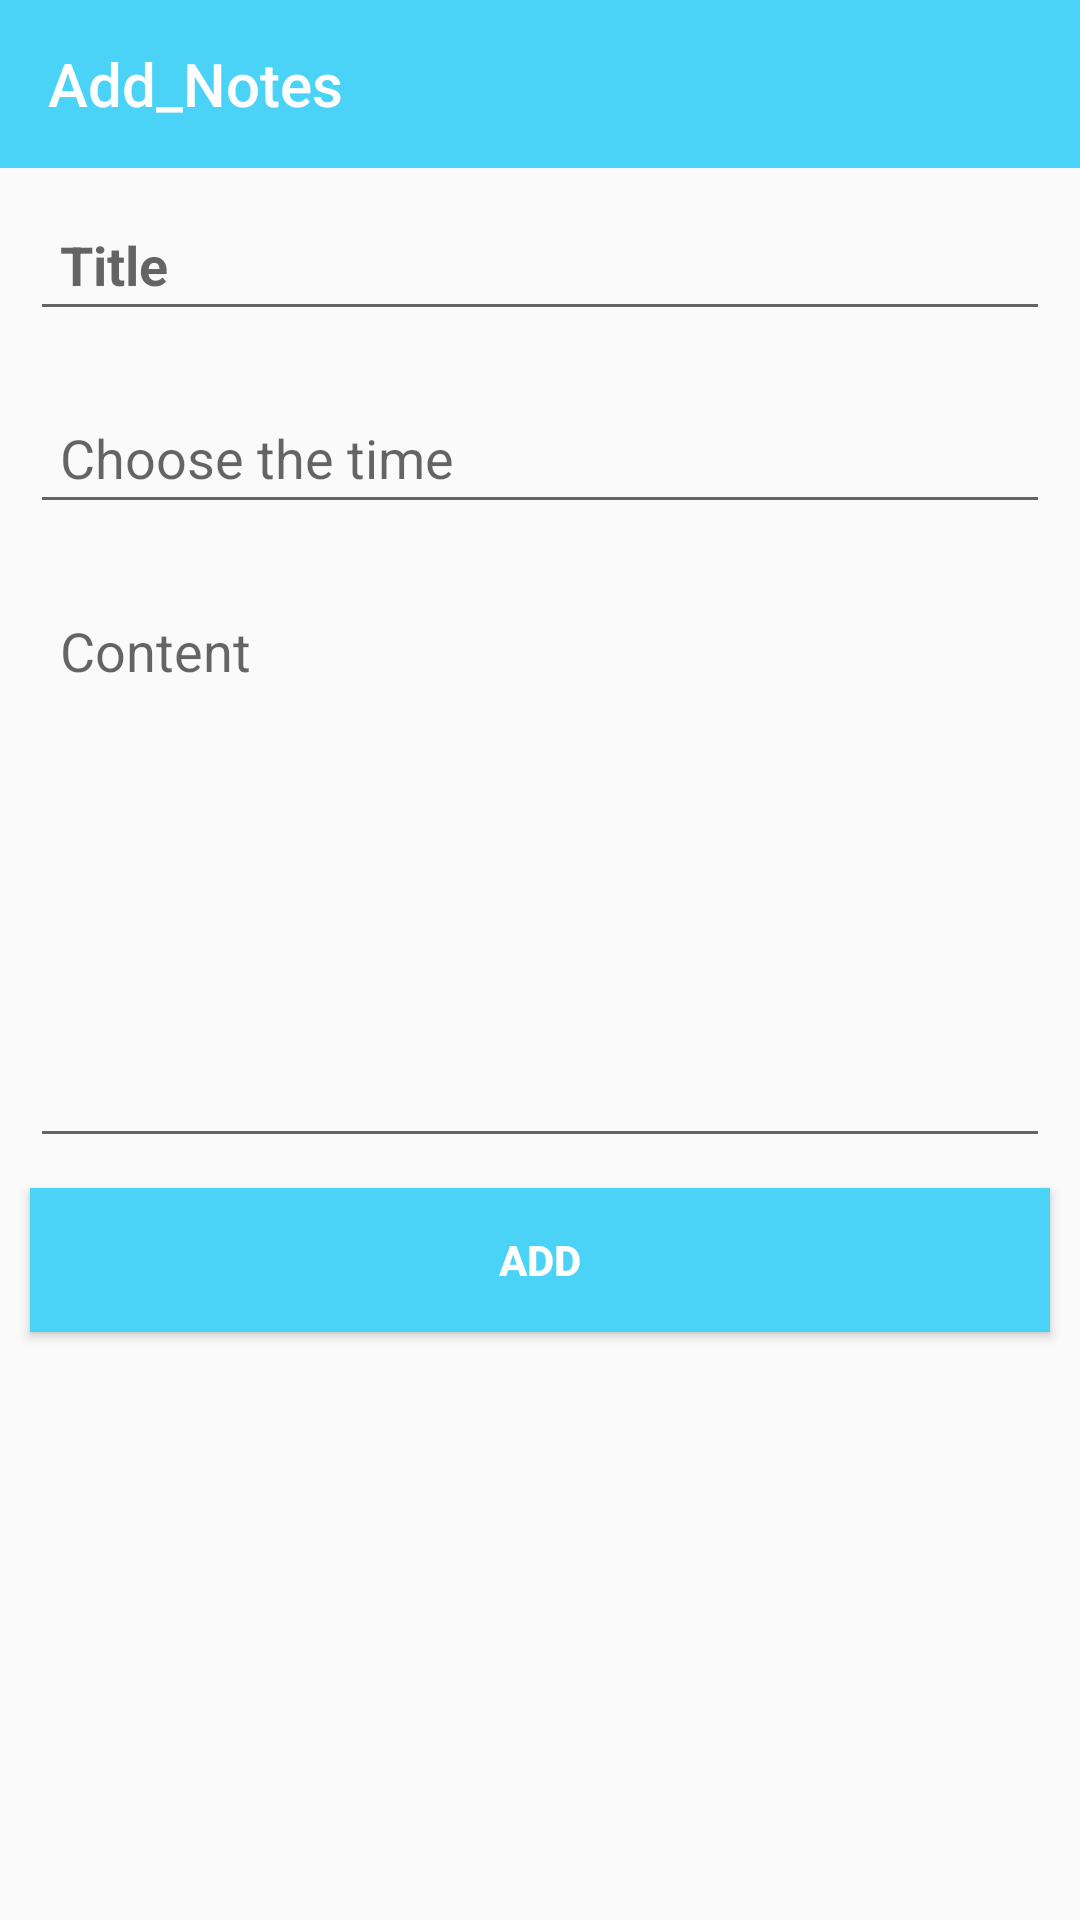

Write the Android layout XML for this screen, with the resource values it uses.
<!-- AndroidManifest.xml: activity theme AppTheme.NoActionBar -->
<!-- res/layout/activity_add_todo.xml -->
<?xml version="1.0" encoding="utf-8"?>
<LinearLayout xmlns:android="http://schemas.android.com/apk/res/android"
   android:orientation="vertical"
    xmlns:app="http://schemas.android.com/apk/res-auto"
    xmlns:tools="http://schemas.android.com/tools"
    android:layout_width="match_parent"
    android:layout_height="match_parent"
    tools:context=".AddTodoActivity">
<android.support.v7.widget.Toolbar
    android:id="@+id/toolbar"
    android:layout_width="match_parent"
    app:title="Add_Notes"
    android:gravity="center_horizontal"
    android:layout_height="wrap_content"
    android:background="#4bd2f7"
    app:titleTextColor="#fff"
    >


</android.support.v7.widget.Toolbar>
    <EditText android:id="@+id/title"
        android:padding="10dp"
        android:layout_margin="10dp"
        android:layout_width="match_parent"
        android:layout_height="wrap_content"
         android:hint="Title"

        android:textStyle="bold"/>

    <EditText android:id="@+id/date"
        android:padding="10dp"
        android:layout_margin="10dp"
        android:hint="Choose the time"
        android:onClick="openDatePicker"
        android:layout_width="match_parent"
        android:layout_height="wrap_content"
        />

    <EditText android:id="@+id/content"
        android:layout_width="match_parent"
        android:hint="Content"
        android:padding="10dp"
        android:layout_margin="10dp"
        android:layout_height="wrap_content"
        android:lines="8"
        android:gravity="start"
        />
    <Button android:id="@+id/add"
        android:text="ADD"
        android:padding="10dp"
        android:background="#4bd2f7"
        android:textColor="#fff"
        android:textStyle="bold"
        android:layout_marginStart="10dp"
        android:layout_marginEnd="10dp"
        android:layout_width="match_parent"
        android:layout_height="wrap_content" />
</LinearLayout>
<!-- resources referenced by this layout -->
<resources>
  <style name="AppTheme.NoActionBar">
          <item name="windowActionBar">false</item>
          <item name="windowNoTitle">true</item>
      </style>
</resources>
